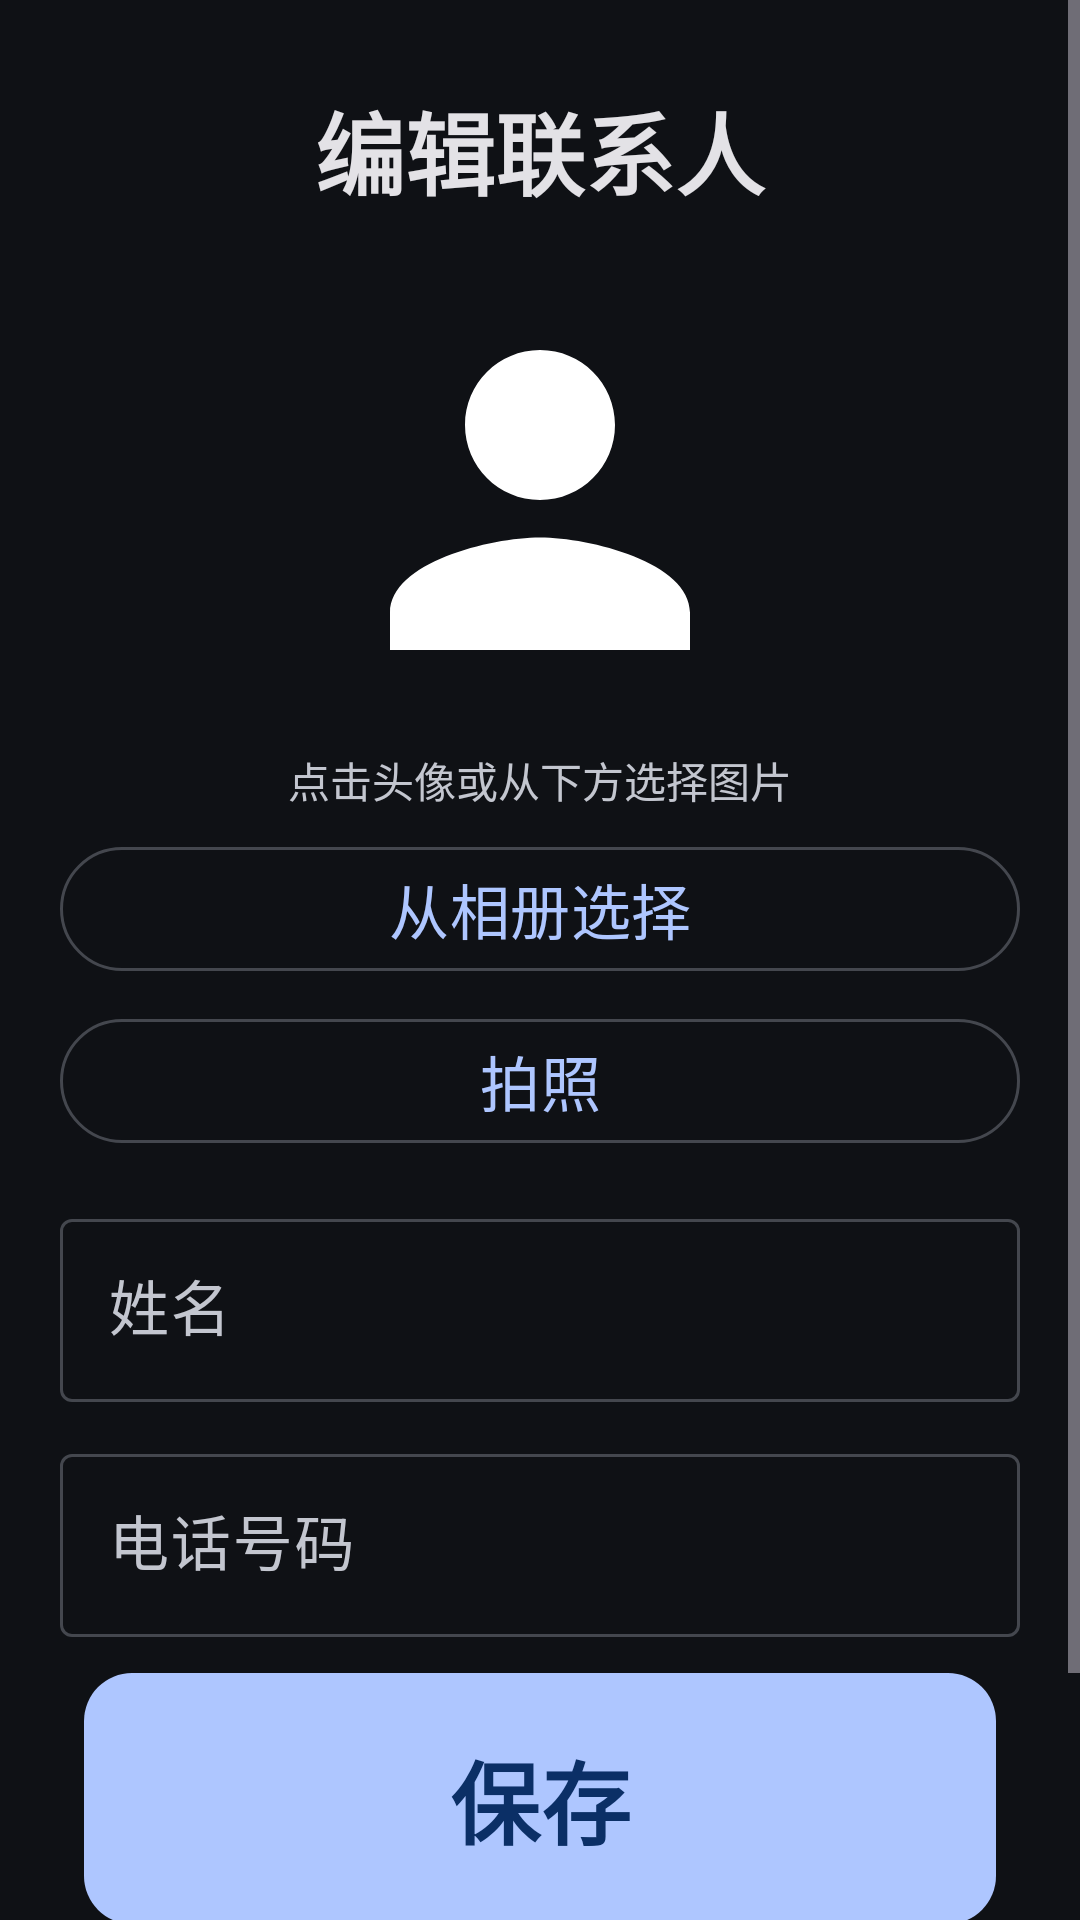

Reconstruct the res/layout file that produces this screen, plus the resources it refers to.
<!-- AndroidManifest.xml: application theme Theme.ElderLauncher -->
<!-- res/layout/activity_contact_edit.xml -->
<?xml version="1.0" encoding="utf-8"?>
<ScrollView xmlns:android="http://schemas.android.com/apk/res/android"
    xmlns:app="http://schemas.android.com/apk/res-auto"
    android:layout_width="match_parent"
    android:layout_height="match_parent">

    <LinearLayout
        android:orientation="vertical"
        android:padding="20dp"
        android:layout_width="match_parent"
        android:layout_height="wrap_content">

        <TextView
            android:layout_width="match_parent"
            android:layout_height="wrap_content"
            android:text="@string/edit_contact_title"
            android:textSize="@dimen/textHeadline"
            android:textStyle="bold"
            android:gravity="center"
            android:textColor="?attr/colorOnSurface"
            android:padding="8dp" />

        
        <FrameLayout
            android:layout_width="match_parent"
            android:layout_height="wrap_content"
            android:layout_marginTop="12dp">
            <com.google.android.material.imageview.ShapeableImageView
                android:id="@+id/imgAvatar"
                android:layout_width="150dp"
                android:layout_height="150dp"
                android:layout_gravity="center"
                android:scaleType="centerCrop"
                android:src="@drawable/ic_person"
                app:shapeAppearanceOverlay="@style/AvatarRounded"
                android:clickable="true"
                android:focusable="true"
                android:foreground="?attr/selectableItemBackground" />
        </FrameLayout>

        <TextView
            android:layout_width="match_parent"
            android:layout_height="wrap_content"
            android:text="@string/choose_avatar"
            android:textSize="@dimen/textCaption"
            android:gravity="center"
            android:textColor="?attr/colorOnSurfaceVariant"
            android:layout_marginTop="8dp"
            android:layout_marginBottom="8dp" />

        <com.google.android.material.button.MaterialButton
            android:id="@+id/btnFromAlbum"
            style="?attr/materialButtonOutlinedStyle"
            android:layout_width="match_parent"
            android:layout_height="wrap_content"
            android:text="@string/from_album"
            android:textSize="@dimen/textBody" />

        <com.google.android.material.button.MaterialButton
            android:id="@+id/btnTakePhoto"
            style="?attr/materialButtonOutlinedStyle"
            android:layout_width="match_parent"
            android:layout_height="wrap_content"
            android:text="@string/take_photo"
            android:textSize="@dimen/textBody"
            android:layout_marginTop="8dp" />

        <com.google.android.material.textfield.TextInputLayout
            style="@style/Widget.Material3.TextInputLayout.OutlinedBox"
            android:layout_width="match_parent"
            android:layout_height="wrap_content"
            android:hint="@string/contact_name_hint"
            android:layout_marginTop="16dp">
            <com.google.android.material.textfield.TextInputEditText
                android:id="@+id/etName"
                android:inputType="text"
                android:textSize="@dimen/textBody"
                android:layout_width="match_parent"
                android:layout_height="wrap_content" />
        </com.google.android.material.textfield.TextInputLayout>

        <com.google.android.material.textfield.TextInputLayout
            style="@style/Widget.Material3.TextInputLayout.OutlinedBox"
            android:layout_width="match_parent"
            android:layout_height="wrap_content"
            android:hint="@string/contact_phone_hint"
            android:layout_marginTop="12dp">
            <com.google.android.material.textfield.TextInputEditText
                android:id="@+id/etPhone"
                android:inputType="phone"
                android:textSize="@dimen/textBody"
                android:layout_width="match_parent"
                android:layout_height="wrap_content" />
        </com.google.android.material.textfield.TextInputLayout>

        <com.google.android.material.button.MaterialButton
            android:id="@+id/btnSave"
            style="@style/BigButton"
            android:layout_width="match_parent"
            android:layout_height="wrap_content"
            android:text="@string/save_contact"
            android:layout_marginTop="20dp" />

        <com.google.android.material.button.MaterialButton
            android:id="@+id/btnDelete"
            style="?attr/materialButtonOutlinedStyle"
            android:layout_width="match_parent"
            android:layout_height="wrap_content"
            android:text="@string/delete_contact"
            android:textSize="@dimen/textBody"
            android:textColor="?attr/colorError"
            android:layout_marginTop="12dp" />
    </LinearLayout>
</ScrollView>
<!-- resources referenced by this layout -->
<resources>
  <dimen name="textBody">20sp</dimen>
  <dimen name="textCaption">14sp</dimen>
  <dimen name="textHeadline">30sp</dimen>
  <!-- drawable ic_person (drawable) -->
  <vector xmlns:android="http://schemas.android.com/apk/res/android"
      android:width="56dp"
      android:height="56dp"
      android:viewportWidth="24"
      android:viewportHeight="24">
      <path
          android:fillColor="#FFFFFF"
          android:pathData="M12,12c2.21,0 4,-1.79 4,-4s-1.79,-4 -4,-4 -4,1.79 -4,4 1.79,4 4,4zM12,14c-2.67,0 -8,1.34 -8,4v2h16v-2c0,-2.66 -5.33,-4 -8,-4z" />
  </vector>
  <string name="choose_avatar">点击头像或从下方选择图片</string>
  <string name="contact_name_hint">姓名</string>
  <string name="contact_phone_hint">电话号码</string>
  <string name="delete_contact">删除</string>
  <string name="edit_contact_title">编辑联系人</string>
  <string name="from_album">从相册选择</string>
  <string name="save_contact">保存</string>
  <string name="take_photo">拍照</string>
  <style name="AvatarRounded">
          <item name="cornerFamily">rounded</item>
          <item name="cornerSize">@dimen/cornerNone</item>
      </style>
  <style name="BigButton" parent="Widget.Material3.Button">
          <item name="android:textSize">@dimen/textHeadline</item>
          <item name="android:textStyle">bold</item>
          <item name="android:padding">20dp</item>
          <item name="android:layout_margin">8dp</item>
          <item name="android:minHeight">64dp</item>
          <item name="cornerRadius">@dimen/cornerLarge</item>
      </style>
  <dimen name="cornerNone">0dp</dimen>
  <dimen name="cornerLarge">16dp</dimen>
  <color name="colorPrimary">#AEC6FF</color>
  <color name="colorOnPrimary">#0B2F66</color>
  <color name="colorPrimaryContainer">#284786</color>
  <color name="colorOnPrimaryContainer">#D9E2FF</color>
  <color name="colorSecondary">#BEC6DC</color>
  <color name="colorOnSecondary">#283141</color>
  <color name="colorSecondaryContainer">#3E4759</color>
  <color name="colorOnSecondaryContainer">#DAE2F9</color>
  <color name="colorTertiary">#DDBCE4</color>
  <color name="colorOnTertiary">#3F2844</color>
  <color name="colorTertiaryContainer">#573E5C</color>
  <color name="colorOnTertiaryContainer">#FAD8FF</color>
  <color name="colorOnBackground">#E2E2E9</color>
  <color name="colorSurface">#1A1C22</color>
  <color name="colorOnSurface">#E3E2E6</color>
  <color name="colorSurfaceVariant">#2A2E37</color>
  <color name="colorOnSurfaceVariant">#C3C6CF</color>
  <color name="colorSurfaceContainer">#1E2128</color>
  <color name="colorSurfaceContainerHigh">#282C34</color>
  <color name="colorSurfaceContainerHighest">#33373F</color>
  <color name="colorOutline">#44474E</color>
  <color name="colorOutlineVariant">#2A2E37</color>
  <color name="colorError">#FFB4AB</color>
  <color name="colorOnError">#690005</color>
  <color name="colorErrorContainer">#93000A</color>
  <color name="colorOnErrorContainer">#FFDAD6</color>
  <color name="colorBackground">#0F1115</color>
</resources>
